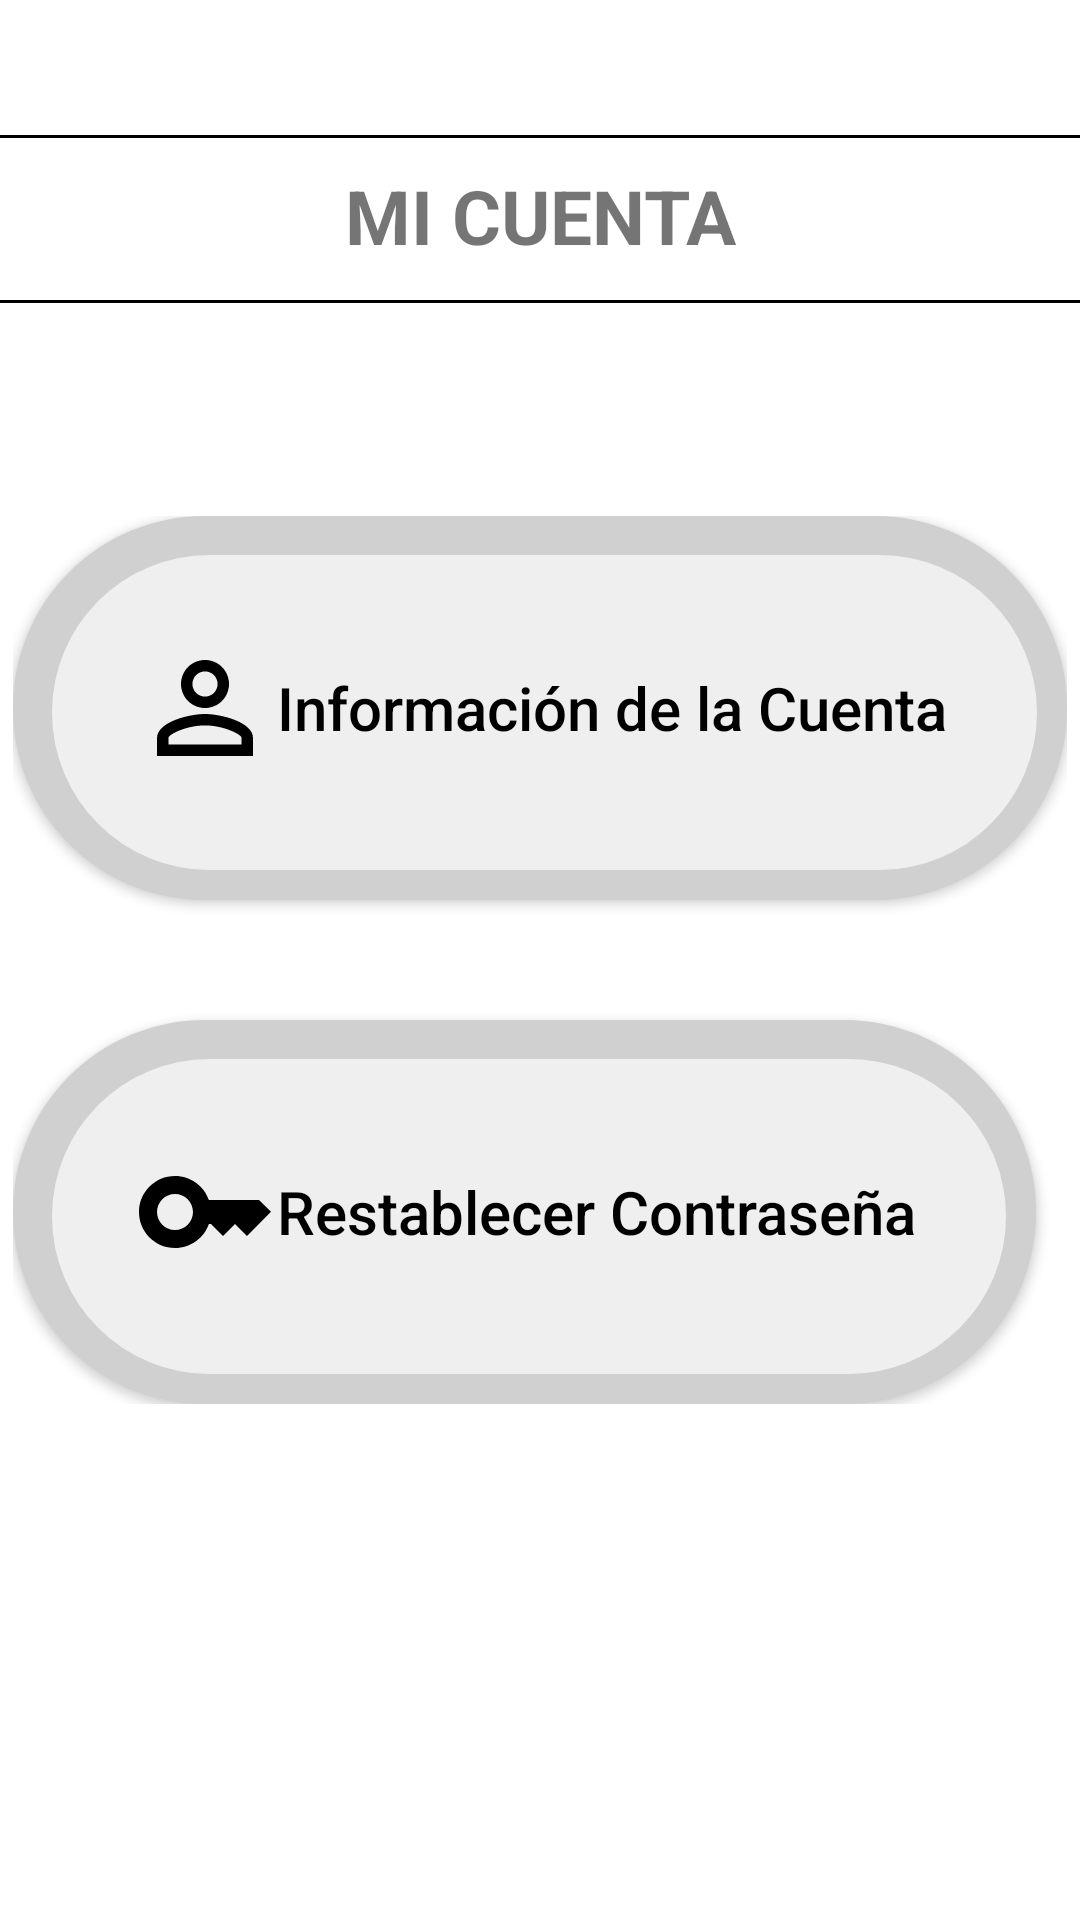

Produce the Android XML layout that renders to this screen, including the resource entries it uses.
<!-- AndroidManifest.xml: application theme Theme.CevicheriaApp -->
<!-- res/layout/fragment_cuenta.xml -->
<?xml version="1.0" encoding="utf-8"?>
<RelativeLayout xmlns:android="http://schemas.android.com/apk/res/android"
    xmlns:tools="http://schemas.android.com/tools"
    android:layout_width="match_parent"
    android:layout_height="match_parent"
    tools:context=".fragmentos.CuentaFragment">

    
    <View
        android:layout_width="match_parent"
        android:layout_height="1dp"
        android:background="@color/black"
        android:layout_marginTop="45dp"
        android:layout_alignParentTop="true"/>
    
    <View
        android:layout_width="match_parent"
        android:layout_height="1dp"
        android:background="@color/black"
        android:layout_marginTop="100dp"
        android:layout_alignParentTop="true"/>

    
    <TextView
        android:layout_width="match_parent"
        android:layout_height="wrap_content"
        android:layout_marginTop="55dp"
        android:text="@string/cuentaLblTitulo"
        android:textStyle="bold"
        android:gravity="center_horizontal"
        android:textSize="25sp"/>

    
    <LinearLayout
        android:layout_width="wrap_content"
        android:layout_height="wrap_content"
        android:layout_centerInParent="true"
        android:orientation="vertical">
        
        <Button
            android:id="@+id/btnInformacionCuenta"
            android:layout_width="wrap_content"
            android:layout_height="wrap_content"
            android:text="@string/btn_info"
            android:layout_centerInParent="true"
            android:layout_marginBottom="20dp"
            android:drawableLeft="@drawable/perm_identity"
            android:textSize="20sp"
            android:textAllCaps="false"
            android:padding="40dp"
            android:background="@drawable/btn_cuenta"
            android:textColor="@color/black"/>

        
        <Button
            android:id="@+id/btnRestablecerContrasena"
            android:layout_width="wrap_content"
            android:layout_height="wrap_content"
            android:textAllCaps="false"
            android:text="@string/btn_rest"
            android:layout_below="@id/btnInformacionCuenta"
            android:layout_centerHorizontal="true"
            android:layout_marginTop="20dp"
            android:drawableLeft="@drawable/key"
            android:textSize="20sp"
            android:padding="40dp"
            android:background="@drawable/btn_cuenta"
            android:textColor="@color/black"/>
    </LinearLayout>

</RelativeLayout>
<!-- resources referenced by this layout -->
<resources>
  <color name="black">#FF000000</color>
  <!-- drawable btn_cuenta (drawable) -->
  <?xml version="1.0" encoding="utf-8"?>
  <layer-list xmlns:android="http://schemas.android.com/apk/res/android">
      
      <item>
          <shape android:shape="rectangle">
              <solid android:color="#D0D0D0"/> 
              <corners android:radius="90dp"/> 
              <padding android:left="10dp" android:right="10dp" android:top="10dp" android:bottom="10dp"/> 
          </shape>
      </item>
  
      
      <item android:top="3dp" android:left="3dp">
          <shape android:shape="rectangle">
              <solid android:color="#AAFFFFFF"/> 
              <corners android:radius="90dp"/>
          </shape>
      </item>
  </layer-list>
  <!-- drawable key (drawable) -->
  <vector xmlns:android="http://schemas.android.com/apk/res/android"
      android:height="48dp"
      android:width="48dp"
      android:tint="#000000"
      android:viewportHeight="24"
      android:viewportWidth="24">
  
      <path
          android:fillColor="@android:color/white"
          android:pathData="M21,10h-8.35C11.83,7.67 9.61,6 7,6c-3.31,0 -6,2.69 -6,6s2.69,6 6,6c2.61,0 4.83,-1.67 5.65,-4H13l2,2l2,-2l2,2l4,-4.04L21,10zM7,15c-1.65,0 -3,-1.35 -3,-3c0,-1.65 1.35,-3 3,-3s3,1.35 3,3C10,13.65 8.65,15 7,15z"/>
  </vector>
  <!-- drawable perm_identity (drawable) -->
  <vector xmlns:android="http://schemas.android.com/apk/res/android"
      android:height="48dp"
      android:width="48dp"
      android:tint="#000000"
      android:viewportHeight="24"
      android:viewportWidth="24">
  
      <path
          android:fillColor="@android:color/white"
          android:pathData="M12,5.9c1.16,0 2.1,0.94 2.1,2.1s-0.94,2.1 -2.1,2.1S9.9,9.16 9.9,8s0.94,-2.1 2.1,-2.1m0,9c2.97,0 6.1,1.46 6.1,2.1v1.1L5.9,18.1L5.9,17c0,-0.64 3.13,-2.1 6.1,-2.1M12,4C9.79,4 8,5.79 8,8s1.79,4 4,4 4,-1.79 4,-4 -1.79,-4 -4,-4zM12,13c-2.67,0 -8,1.34 -8,4v3h16v-3c0,-2.66 -5.33,-4 -8,-4z"/>
  </vector>
  <string name="btn_info">Información de la Cuenta</string>
  <string name="btn_rest">Restablecer Contraseña</string>
  <string name="cuentaLblTitulo">MI CUENTA</string>
  <style name="Theme.CevicheriaApp" parent="Theme.MaterialComponents.DayNight.DarkActionBar">
          
          <item name="colorPrimary">@color/lavender</item>
          <item name="colorPrimaryVariant">@color/purple_700</item>
          <item name="colorOnPrimary">@color/white</item>
          
          <item name="colorSecondary">@color/teal_200</item>
          <item name="colorSecondaryVariant">@color/teal_700</item>
          <item name="colorOnSecondary">@color/black</item>
          
          <item name="android:statusBarColor">?attr/colorPrimaryVariant</item>
          
          
          <item name="bottomSheetDialogTheme">@style/AppBottomSheetDialogTheme</item>
      </style>
  <color name="lavender">#8692f7</color>
  <color name="purple_700">#FF3700B3</color>
  <color name="white">#FFFFFFFF</color>
  <color name="teal_200">#FF03DAC5</color>
  <color name="teal_700">#FF018786</color>
  <style name="AppBottomSheetDialogTheme" parent="Theme.Design.Light.BottomSheetDialog">
          <item name="bottomSheetStyle">@style/AppModelStyle</item>
      </style>
  <style name="AppModelStyle" parent="Widget.Design.BottomSheet.Modal">
          <item name="android:background">@drawable/bottomsheet_rounded</item>
      </style>
  <!-- drawable bottomsheet_rounded (drawable) -->
  <?xml version="1.0" encoding="utf-8"?>
  <shape xmlns:android="http://schemas.android.com/apk/res/android"
      android:shape="rectangle">
      <solid  android:color="@color/white"/>
      >
      <corners
          android:topLeftRadius="16dp"
          android:topRightRadius="16dp" />
      <padding android:left="10dp"
          android:right="10dp"
          />
  </shape>
</resources>
